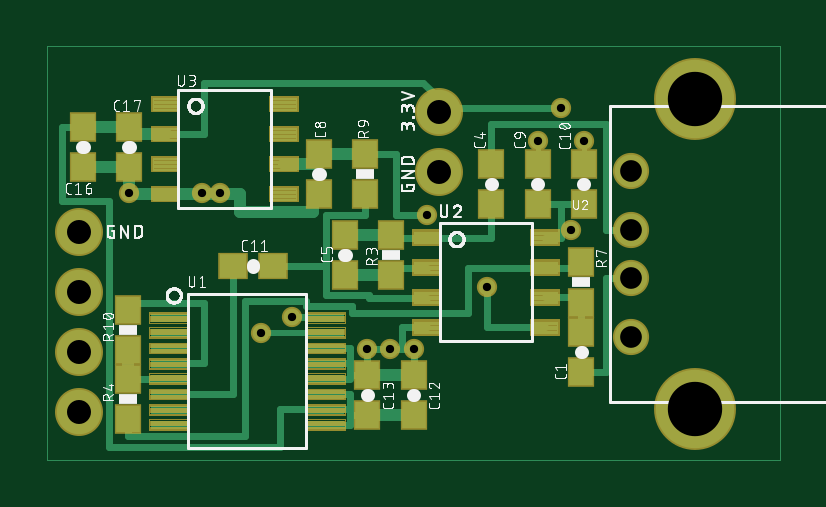
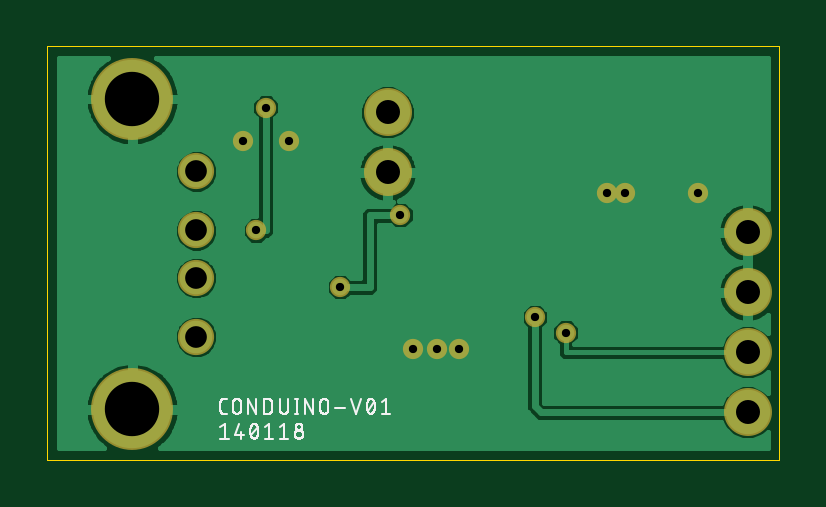
Circuit board: 9 layer files. Board 31.0 x 17.5 mm.
- bottom_copper: Conduino-V01.GBL (24763 bytes)
- bottom_silk: Conduino-V01.GBO (16630 bytes)
- bottom_mask: Conduino-V01.GBS (777 bytes)
- outline: Conduino-V01.GKO (240 bytes)
- top_copper: Conduino-V01.GTL (22534 bytes)
- top_silk: Conduino-V01.GTO (56275 bytes)
- paste: Conduino-V01.GTP (17777 bytes)
- top_mask: Conduino-V01.GTS (18449 bytes)
- drill: Conduino-V01.XLN (407 bytes)

=== bottom_copper: Conduino-V01.GBL (24763 bytes, source omitted) ===
=== bottom_silk: Conduino-V01.GBO (16630 bytes, source omitted) ===
=== bottom_mask: Conduino-V01.GBS ===
G75*
%MOIN*%
%OFA0B0*%
%FSLAX25Y25*%
%IPPOS*%
%LPD*%
%AMOC8*
5,1,8,0,0,1.08239X$1,22.5*
%
%ADD10C,0.06033*%
%ADD11C,0.13655*%
%ADD12C,0.08000*%
%ADD13C,0.03378*%
D10*
X0102205Y0025472D03*
X0102205Y0035315D03*
X0102205Y0043189D03*
X0102205Y0053031D03*
D11*
X0112874Y0065118D03*
X0112874Y0013386D03*
D12*
X0010315Y0012874D03*
X0010315Y0022874D03*
X0010315Y0032874D03*
X0010315Y0042874D03*
X0070315Y0052874D03*
X0070315Y0062874D03*
D13*
X0086693Y0058150D03*
X0094370Y0058150D03*
X0090630Y0063661D03*
X0068189Y0045748D03*
X0092205Y0043189D03*
X0078228Y0033740D03*
X0066024Y0023504D03*
X0062087Y0023504D03*
X0058346Y0023504D03*
X0045748Y0028720D03*
X0040630Y0026161D03*
X0033740Y0049488D03*
X0030787Y0049488D03*
X0018583Y0049488D03*
M02*

=== outline: Conduino-V01.GKO (240 bytes, source withheld) ===
=== top_copper: Conduino-V01.GTL (22534 bytes, source omitted) ===
=== top_silk: Conduino-V01.GTO (56275 bytes, source omitted) ===
=== paste: Conduino-V01.GTP (17777 bytes, source omitted) ===
=== top_mask: Conduino-V01.GTS (18449 bytes, source omitted) ===
=== drill: Conduino-V01.XLN ===
%
M48
M72
T01C0.0138
T02C0.0362
T03C0.0400
T04C0.0906
%
T01
X4063Y2616
X4575Y2872
X5835Y2350
X6209Y2350
X6602Y2350
X7823Y3374
X9220Y4319
X6819Y4575
X8669Y5815
X9437Y5815
X9063Y6366
X3374Y4949
X3079Y4949
X1858Y4949
T02
X10220Y5303
X10220Y4319
X10220Y3531
X10220Y2547
T03
X1031Y1287
X1031Y2287
X1031Y3287
X1031Y4287
X7031Y5287
X7031Y6287
T04
X11287Y6512
X11287Y1339
M30

